Photos from the image-classification dataset "dataset_test_7" in the GitHub repository Team-5C2-Polije/plantify-leaf-detection. Its 2 classes are: sakit, sehat.

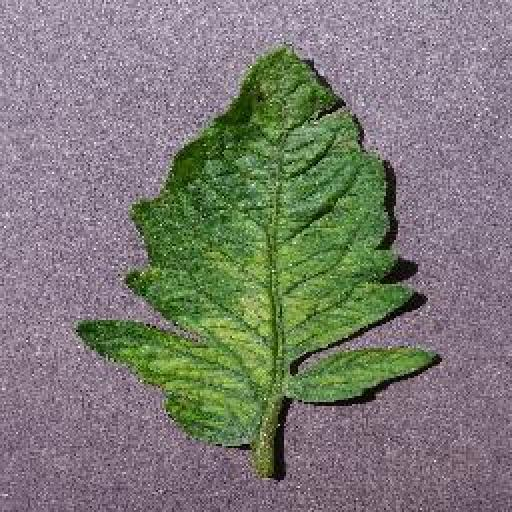
Label: sehat

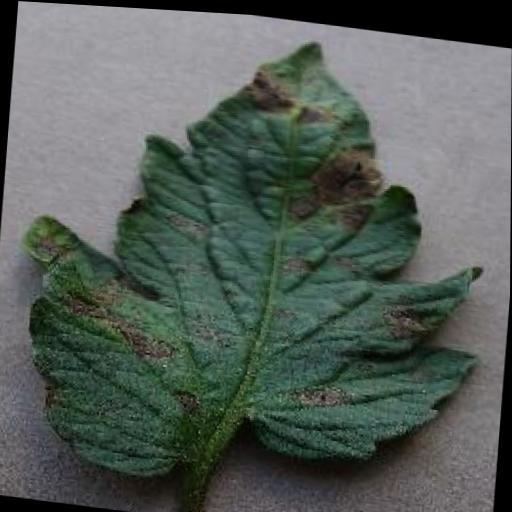
Label: sakit

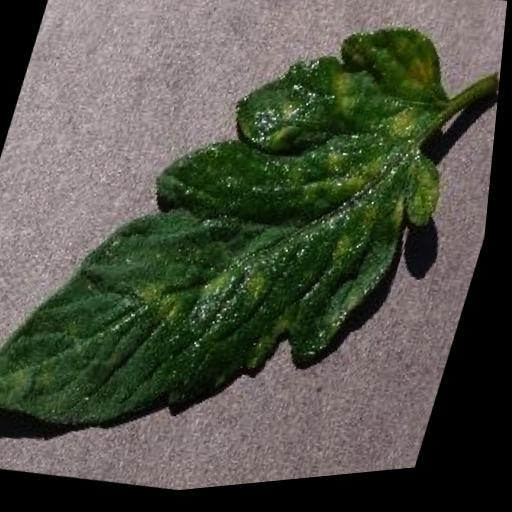
Label: sehat

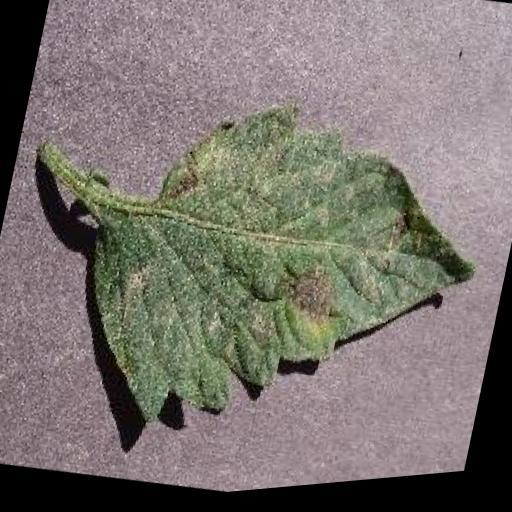
Label: sakit

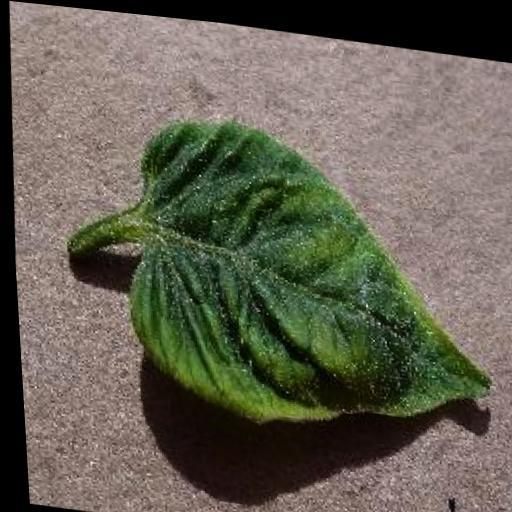
Label: sehat

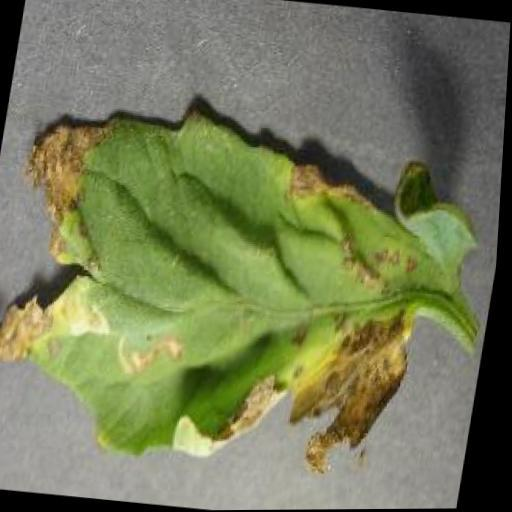
Label: sakit
